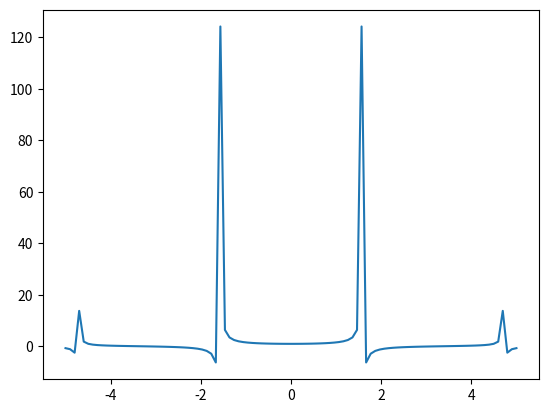

Generate this figure with matplotlib:
import matplotlib.pyplot as plt
import numpy as np


def f(x):
    return np.tan(x) / x


x = np.linspace(-5, 5, 100)
y = f(x)

plt.plot(x, y)
plt.show()
